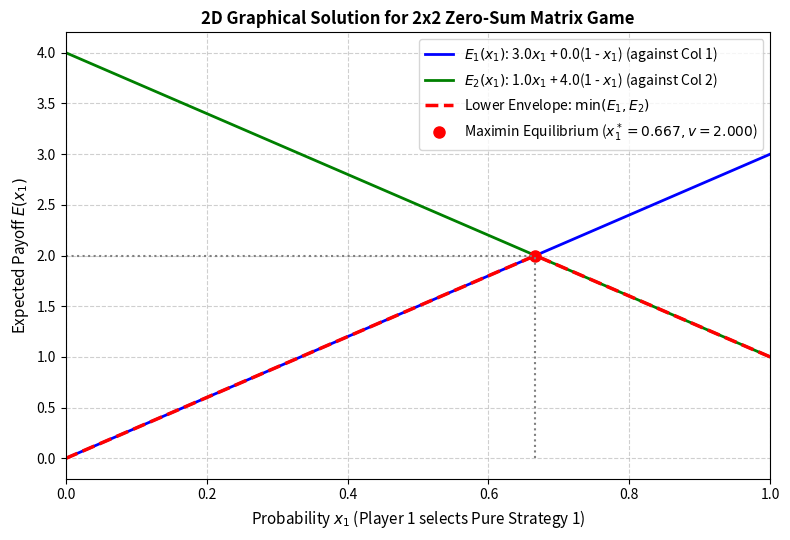

The script that saved this image:
"""
=============================================================================
LINEAR ALGEBRA PROJECT - TOPIC: TWO-PLAYER ZERO-SUM MATRIX GAMES
Module: 2x2 Zero-Sum Matrix Game Solver (Algebraic & 2D Graphical Methods)
Language: Python 3
=============================================================================
"""

import numpy as np
import matplotlib.pyplot as plt


def solve_game_2x2(A, plot_graph=True, save_fig_path=None):
    """
    Solves a 2x2 two-player zero-sum matrix game.

    Parameters:
        A (array-like): 2x2 payoff matrix for the Row Player (Player 1).
        plot_graph (bool): If True, plots the 2D graphical solution.
        save_fig_path (str, optional): File path to save the generated plot.

    Returns:
        tuple: (x_star, y_star, v)
            - x_star (np.ndarray): Optimal mixed strategy vector for Player 1 [x1*, x2*]^T
            - y_star (np.ndarray): Optimal mixed strategy vector for Player 2 [y1*, y2*]^T
            - v (float): Value of the game
    """
    A = np.array(A, dtype=float)
    if A.shape != (2, 2):
        raise ValueError("Payoff matrix A must be of size 2x2.")

    a11, a12 = A[0, 0], A[0, 1]
    a21, a22 = A[1, 0], A[1, 1]

    print("=" * 65)
    print("PAYOFF MATRIX A (Player 1 Payoffs):")
    print(A)
    print("=" * 65)

    # -------------------------------------------------------------------------
    # STEP 1: PURE SADDLE POINT VERIFICATION (MAXIMIN / MINIMAX PRINCIPLE)
    # -------------------------------------------------------------------------
    row_mins = np.min(A, axis=1)  # Minimum payoff of each row
    col_maxs = np.max(A, axis=0)  # Maximum payoff of each column

    maximin = np.max(row_mins)    # Lower value of the game: v_lower
    minimax = np.min(col_maxs)    # Upper value of the game: v_upper

    print(f"Row Minimums (min_j a_ij): {row_mins}")
    print(f"Column Maximums (max_i a_ij): {col_maxs}")
    print(f"Maximin Value (v_lower) = {maximin:.4f} | Minimax Value (v_upper) = {minimax:.4f}")

    # Check if a pure saddle point exists: v_lower == v_upper
    if np.isclose(maximin, minimax):
        v = float(maximin)
        saddle_row = int(np.where(row_mins == maximin)[0][0])
        saddle_col = int(np.where(col_maxs == minimax)[0][0])

        x_star = np.zeros(2)
        x_star[saddle_row] = 1.0

        y_star = np.zeros(2)
        y_star[saddle_col] = 1.0

        print("\n[RESULT] A PURE STRATEGY SADDLE POINT exists.")
        print(f"  - Saddle Point Location: Row {saddle_row + 1}, Column {saddle_col + 1}")
        print(f"  - Player 1 Optimal Pure Strategy: x* = [{x_star[0]:.4f}, {x_star[1]:.4f}]^T")
        print(f"  - Player 2 Optimal Pure Strategy: y* = [{y_star[0]:.4f}, {y_star[1]:.4f}]^T")
        print(f"  - Equilibrium Game Value v = {v:.4f}")
        return x_star, y_star, v

    print("\n[RESULT] No pure saddle point found (Maximin < Minimax).")
    print("         Proceeding to compute MIXED STRATEGY EQUILIBRIUM...")

    # -------------------------------------------------------------------------
    # STEP 2: ALGEBRAIC METHOD (INDIFFERENCE PRINCIPLE)
    # -------------------------------------------------------------------------
    denominator = (a11 + a22) - (a12 + a21)

    # Edge case: Avoid division by zero
    if np.isclose(denominator, 0.0):
        raise ZeroDivisionError(
            "Denominator D = (a11 + a22) - (a12 + a21) is 0. "
            "The matrix does not admit a strictly interior mixed strategy via standard algebraic formula."
        )

    # Compute optimal probabilities using indifference equations
    x1 = (a22 - a21) / denominator
    x2 = 1.0 - x1

    y1 = (a22 - a12) / denominator
    y2 = 1.0 - y1

    # Equilibrium game value
    v = (a11 * a22 - a12 * a21) / denominator

    # Validate probability bounds [0, 1]
    if not (0.0 <= x1 <= 1.0 and 0.0 <= y1 <= 1.0):
        print("[WARNING] Calculated probabilities lie outside [0, 1]. Please verify matrix structure.")

    x_star = np.array([x1, x2])
    y_star = np.array([y1, y2])

    print("\n--- MIXED STRATEGY EQUILIBRIUM (ALGEBRAIC SOLUTION) ---")
    print(f"  - Denominator D = {denominator:.4f}")
    print(f"  - Player 1 Probabilities: p* = {x1:.4f}, (1 - p*) = {x2:.4f}")
    print(f"    => Optimal Strategy Vector: x* = [{x1:.4f}, {x2:.4f}]^T")
    print(f"  - Player 2 Probabilities: q* = {y1:.4f}, (1 - q*) = {y2:.4f}")
    print(f"    => Optimal Strategy Vector: y* = [{y1:.4f}, {y2:.4f}]^T")
    print(f"  - Value of the Game: v = {v:.4f}")
    print(f"  - Minimax Condition Check: Maximin ({maximin:.4f}) < v ({v:.4f}) < Minimax ({minimax:.4f})")

    # -------------------------------------------------------------------------
    # STEP 3: 2D GRAPHICAL METHOD (LOWER ENVELOPE)
    # -------------------------------------------------------------------------
    if plot_graph:
        x_vals = np.linspace(0, 1, 300)
        # Expected payoffs against Player 2's pure strategies
        E1 = a11 * x_vals + a21 * (1 - x_vals)  # Against Column 1
        E2 = a12 * x_vals + a22 * (1 - x_vals)  # Against Column 2

        # Lower envelope: E(x) = min(E1, E2)
        lower_envelope = np.minimum(E1, E2)

        fig, ax = plt.subplots(figsize=(8, 5.5))
        ax.plot(x_vals, E1, 'b-', linewidth=2, label=f'$E_1(x_1)$: {a11:.1f}$x_1$ + {a21:.1f}(1 - $x_1$) (against Col 1)')
        ax.plot(x_vals, E2, 'g-', linewidth=2, label=f'$E_2(x_1)$: {a12:.1f}$x_1$ + {a22:.1f}(1 - $x_1$) (against Col 2)')
        ax.plot(x_vals, lower_envelope, 'r--', linewidth=2.5, label='Lower Envelope: $\\min(E_1, E_2)$')

        # Highlight Maximin Equilibrium Point
        ax.plot(x1, v, 'ro', markersize=8, label=f'Maximin Equilibrium ($x_1^*={x1:.3f}, v={v:.3f}$)')
        ax.vlines(x=x1, ymin=min(np.min(E1), np.min(E2)), ymax=v, colors='gray', linestyles=':')
        ax.hlines(y=v, xmin=0, xmax=x1, colors='gray', linestyles=':')

        ax.set_title('2D Graphical Solution for 2x2 Zero-Sum Matrix Game', fontsize=12, fontweight='bold')
        ax.set_xlabel('Probability $x_1$ (Player 1 selects Pure Strategy 1)', fontsize=11)
        ax.set_ylabel('Expected Payoff $E(x_1)$', fontsize=11)
        ax.set_xlim([0, 1])
        ax.grid(True, linestyle='--', alpha=0.6)
        ax.legend(loc='best', frameon=True)
        fig.tight_layout()

        if save_fig_path:
            fig.savefig(save_fig_path, dpi=200)
            print(f"  -> Graphical plot saved to: {save_fig_path}")

        plt.close(fig)

    return x_star, y_star, v


# =============================================================================
# DEMONSTRATION / VERIFICATION EXAMPLE
# =============================================================================
if __name__ == '__main__':
    A_sample = np.array([
        [3.0, 1.0],
        [0.0, 4.0]
    ])
    
    # Call the solver function
    x_opt, y_opt, val = solve_game_2x2(A_sample)
    
    # Print the output to Terminal
    print("--- 2x2 Game Solution ---")
    print("Player 1 Strategy (x):", x_opt)
    print("Player 2 Strategy (y):", y_opt)
    print("Game Value (v):", val)
